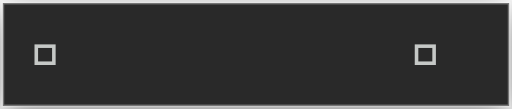
t = 0.00 s
t = 0.10 s: frame unchanged from t = 0.00 s, image omitted
t = 0.18 s: frame unchanged from t = 0.00 s, image omitted
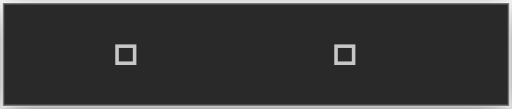
t = 0.28 s
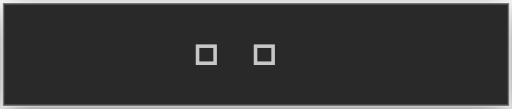
t = 0.38 s
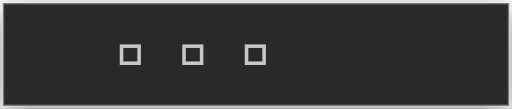
t = 0.46 s

The animated SVG that drew these frames (rendered in a browser with its animation timeline set to each time). Animation: 7 CSS @keyframes rules; one cycle of 0.56 s, repeats indefinitely.

<?xml version="1.0" encoding="UTF-8"?>
<svg viewBox="0 0 181 38.4" xmlns="http://www.w3.org/2000/svg">
<!-- @generated by Click Extra 9.0.0.dev0 -->
<!-- @recording frames=7 period=0.56s digest=c9a9ddcb34811be6 -->
<style>
    .spinner-fistBump-matrix {
        font-family: 'Fira Code', 'Cascadia Code', Menlo, Consolas, monospace;
        font-size: 20px;
        line-height: 24.4px;
        font-variant-east-asian: full-width;
    }
    .spinner-fistBump-title {
        font-size: 18px;
        font-weight: bold;
        font-family: 'Fira Code', 'Cascadia Code', Menlo, Consolas, monospace;
    }
    .spinner-fistBump-r1 { fill: #c5c8c6 }
    @media (prefers-reduced-motion: no-preference) {
    @keyframes spinner-fistBump-f0 { 0% { visibility: visible; opacity: 1; } 14.2857% { visibility: hidden; opacity: 0; } }
    .spinner-fistBump-f0 { animation: spinner-fistBump-f0 0.56s step-end infinite; }
    @keyframes spinner-fistBump-f1 { 0% { visibility: hidden; opacity: 0; } 14.2857% { visibility: visible; opacity: 1; } 28.5714% { visibility: hidden; opacity: 0; } }
    .spinner-fistBump-f1 { animation: spinner-fistBump-f1 0.56s step-end infinite; }
    @keyframes spinner-fistBump-f2 { 0% { visibility: hidden; opacity: 0; } 28.5714% { visibility: visible; opacity: 1; } 42.8571% { visibility: hidden; opacity: 0; } }
    .spinner-fistBump-f2 { animation: spinner-fistBump-f2 0.56s step-end infinite; }
    @keyframes spinner-fistBump-f3 { 0% { visibility: hidden; opacity: 0; } 42.8571% { visibility: visible; opacity: 1; } 57.1429% { visibility: hidden; opacity: 0; } }
    .spinner-fistBump-f3 { animation: spinner-fistBump-f3 0.56s step-end infinite; }
    @keyframes spinner-fistBump-f4 { 0% { visibility: hidden; opacity: 0; } 57.1429% { visibility: visible; opacity: 1; } 71.4286% { visibility: hidden; opacity: 0; } }
    .spinner-fistBump-f4 { animation: spinner-fistBump-f4 0.56s step-end infinite; }
    @keyframes spinner-fistBump-f5 { 0% { visibility: hidden; opacity: 0; } 71.4286% { visibility: visible; opacity: 1; } 85.7143% { visibility: hidden; opacity: 0; } }
    .spinner-fistBump-f5 { animation: spinner-fistBump-f5 0.56s step-end infinite; }
    @keyframes spinner-fistBump-f6 { 0% { visibility: hidden; opacity: 0; } 85.7143% { visibility: visible; opacity: 1; } 100% { visibility: hidden; opacity: 0; } }
    .spinner-fistBump-f6 { animation: spinner-fistBump-f6 0.56s step-end infinite; }
    }
</style>
<defs><clipPath id="spinner-fistBump-clip"><rect x="11" y="3" width="158.6" height="24.4"/></clipPath><filter id="spinner-fistBump-shadow" x="-50%" y="-50%" width="200%" height="200%"><feGaussianBlur in="SourceAlpha" stdDeviation="6"/><feOffset dx="0" dy="3" result="cast"/><feFlood flood-color="rgba(0,0,0,0.5)"/><feComposite in2="cast" operator="in" result="shadow"/><feComposite in="shadow" in2="SourceAlpha" operator="out"/></filter></defs>
<rect filter="url(#spinner-fistBump-shadow)" x="1" y="1" width="179" height="36.4" rx="0"/>
<rect fill="#292929" stroke="rgba(255,255,255,0.35)" stroke-width="1" x="1" y="1" width="179" height="36.4" rx="0"/>
<g clip-path="url(#spinner-fistBump-clip)"><g transform="translate(11, 3)"><g class="spinner-fistBump-f0" visibility="hidden" opacity="0"><g class="spinner-fistBump-matrix" font-family="monospace" font-size="20" fill="#c5c8c6"><text class="spinner-fistBump-r1" x="0" textLength="146.4" y="20">🤜　　　　🤛</text></g></g><g class="spinner-fistBump-f1" visibility="hidden" opacity="0"><g class="spinner-fistBump-matrix" font-family="monospace" font-size="20" fill="#c5c8c6"><text class="spinner-fistBump-r1" x="0" textLength="146.4" y="20">🤜　　　　🤛</text></g></g><g class="spinner-fistBump-f2" visibility="hidden" opacity="0"><g class="spinner-fistBump-matrix" font-family="monospace" font-size="20" fill="#c5c8c6"><text class="spinner-fistBump-r1" x="0" textLength="146.4" y="20">🤜　　　　🤛</text></g></g><g class="spinner-fistBump-f3" visibility="hidden" opacity="0"><g class="spinner-fistBump-matrix" font-family="monospace" font-size="20" fill="#c5c8c6"><text class="spinner-fistBump-r1" x="0" textLength="146.4" y="20">　🤜　　🤛　</text></g></g><g class="spinner-fistBump-f4" visibility="hidden" opacity="0"><g class="spinner-fistBump-matrix" font-family="monospace" font-size="20" fill="#c5c8c6"><text class="spinner-fistBump-r1" x="0" textLength="146.4" y="20">　　🤜🤛　　</text></g></g><g class="spinner-fistBump-f5" visibility="hidden" opacity="0"><g class="spinner-fistBump-matrix" font-family="monospace" font-size="20" fill="#c5c8c6"><text class="spinner-fistBump-r1" x="0" textLength="146.4" y="20">　🤜✨🤛　　</text></g></g><g class="spinner-fistBump-f6"><g class="spinner-fistBump-matrix" font-family="monospace" font-size="20" fill="#c5c8c6"><text class="spinner-fistBump-r1" x="0" textLength="146.4" y="20">🤜　✨　🤛　</text></g></g></g></g>
</svg>
